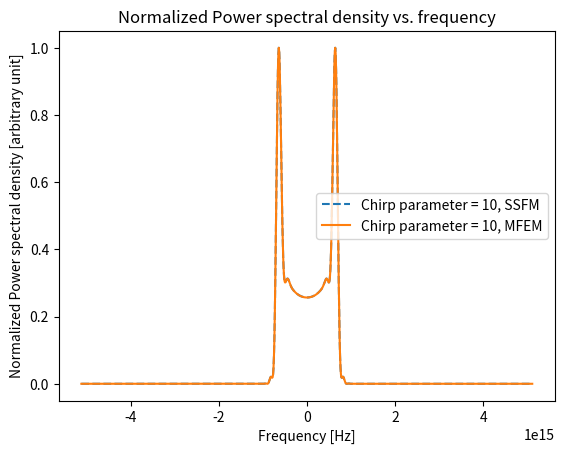

The matplotlib source for this figure:
# libraries
import numpy as np
from scipy.fftpack import fft, ifft, fftshift, ifftshift, fftfreq
import matplotlib.pyplot as plt
from scipy.special import gamma
import warnings
warnings.filterwarnings("error")

# constants
pi = np.pi
speed_of_light=3*1e8                                        # Speed of light [m/s]

# Defining parameters for the simulation
# Initialize Gaussian pulse parameters (OCTAVIUS-85M-HP from THORLABS) https://www.thorlabs.com/thorproduct.cfm?partnumber=OCTAVIUS-85M-HP
wavelength0=800*1e-9                                        # Pulse central wavelengt [m]
frequency0=speed_of_light/wavelength0                       # Pulse central frequency [Hz] 0.375*1e15 Hz = 0.375 PHz which equals to 800 nm
duration_FWHM=8*1e-15                                       # Pulse duration in FWHM [s]
duration=duration_FWHM / (2 * np.sqrt(np.log(2)))
repetition_frequency=85*1e6                                 # Pulse repetition frequency [Hz]
average_power=600*1e-3                                      # Pulse average power [W]
pulse_energy=average_power/repetition_frequency             # Pulse energy [J]
peak_power=pulse_energy/duration_FWHM                       # Pulse peak power [W]
amplitude=np.sqrt(peak_power)                               # Electrical field strength amplitude in units of sqrt(W)
#amplitude = np.sqrt((2 * pulse_energy) / (duration * np.sqrt(np.pi / np.log(2))))
N=2**10 #2**10                                              # Number of points                                                    
Time_window=100e-15                                         # Time window [s]
delta=1                                                     # Fractional order
chirp = 10                                                  # Chirp parameter

# Defining the parameters of the fiber                                             # Fiber length [m]
nsteps=2**11 #2**11                                                                # Number of steps we divide the fiber into
effective_mode_diameter=5e-6                                                       # Effective mode diameter [m] from https://www.thorlabs.com/thorproduct.cfm?partnumber=780HP
effective_mode_area=(pi/4)*effective_mode_diameter**2                              # Effective mode area [m^2]
peak_intensity = peak_power / effective_mode_area
nonlinear_refractive_index=2.7*1e-20                                               # Nonlinear refractive index [m^2/W] of fused silica @ 800 nm from https://opg.optica.org/oe/fulltext.cfm?uri=oe-27-26-37940&id=424534
gammaconstant=(2*pi*nonlinear_refractive_index)/(wavelength0*effective_mode_area)  # Nonlinear parameter [1/(W*m)]
beta2=36.16                                                                        # GVD in fs^2/mm (units typically used when referring to beta2) of fused silica @ 800nm from https://www.newport.com/n/the-effect-of-dispersion-on-ultrashort-pulses
beta2*=(1e-30)                                                                     # Convert GVD to s^2/m so everything is in SI units of fused silica @ 800nm
alpha_dB_per_m=0.2*1e-3                                                            # Power attenuation coeff in decibel per m. Usual value @ 1550 nm is 0.2 dB/km 

# Some useful parameters
nonlinear_length=1/(gammaconstant*peak_power)
dispersion_length=(duration**2)/(np.abs(beta2))

# let we set the following quantities to zero (SPM only case)
beta2=0                                                                     
alpha_dB_per_m=0

# time and frequency grid
t = np.linspace(-Time_window/2,Time_window/2,N)                                                                                  
dt = abs(t[1] - t[0])                                   
f = fftshift(fftfreq(N,d=dt))
omega = f * 2 *pi

# propagation distance
Length = 4.5 * pi * nonlinear_length

# spatial grid
dz = Length / nsteps 
z = np.linspace(0,Length,nsteps)

def chirpedGaussianPulseTime(time,amplitude,duration,chirp):
    return amplitude*np.exp(-((1+1j*chirp)/2)*(time/duration)**2)

def getPower(amplitude):
    return np.abs(amplitude) ** 2

def getSpectrumFromPulse(time,pulse_amplitude):
    dt=time[1]-time[0]
    spectrum_amplitude=fftshift(fft(pulse_amplitude))*dt # Take FFT and do shift
    return spectrum_amplitude

def getPulseFromSpectrum(time,spectrum_aplitude):
    dt=time[1]-time[0]
    pulse=ifft(ifftshift(spectrum_aplitude))/dt
    return pulse

def ssfm_step(A):
    dispersion_step = np.exp(1j * (beta2 / 2) * omega**2 * dz)
    loss_step = np.exp(-(alpha_dB_per_m / 2) * dz)
    nonlineairity_half_step = np.exp(1j * gammaconstant * np.abs(A)**2 * dz / 2)
    A *= nonlineairity_half_step
    A_fft = fftshift(fft(ifftshift(A)))
    A_fft *= dispersion_step * loss_step
    A = fftshift(ifft(ifftshift(A_fft)))
    A *= nonlineairity_half_step
    return A

def RHS_NL(A):
    return -1j * gammaconstant * np.abs(A)**2 * A

A = chirpedGaussianPulseTime(t,amplitude,duration,chirp)
A_spectrum = getSpectrumFromPulse(t,A)
righthandside = RHS_NL(A)
SSFM_A_history = [A]
SSFM_A_spectrum_history = [A_spectrum]
FEM3_A_history = [A]
FEM3_A_spectrum_history = [A_spectrum]
prefactor = dz**delta / gamma(delta + 1)

for n in range(1,nsteps):
    SSFM_A = SSFM_A_history[n-1]
    SSFM_A = ssfm_step(SSFM_A)
    SSFM_A_history.append(SSFM_A)
    SSFM_A_spectrum = getSpectrumFromPulse(t,SSFM_A)
    SSFM_A_spectrum_history.append(SSFM_A_spectrum)

    FEM3_A_next = FEM3_A_history[n-1] - prefactor * RHS_NL(FEM3_A_history[n-1] - 0.5 * prefactor * RHS_NL(FEM3_A_history[n-1]))
    FEM3_A_history.append(FEM3_A_next)
    FEM3_A_spectrum_next = getSpectrumFromPulse(t,FEM3_A_next)
    FEM3_A_spectrum_history.append(FEM3_A_spectrum_next)

    zeta = int(round(n*100/nsteps)) - int(round((n-1)*100/nsteps))
    if zeta == 1:
        print(str(int(round(n*100/nsteps))) + " % ready")

power1 = getPower(SSFM_A_spectrum_history[-1])
maximum_power1 = np.max(power1)
power2 = getPower(FEM3_A_spectrum_history[-1])
maximum_power2 = np.max(power2)

myfile = open('results4.txt', 'w')
for index in range(0,N-1):
    myfile.write(f"{f[index]},{np.array(power1[index]/maximum_power1)},{np.array(power2[index]/maximum_power2)}\n")
myfile.close()

plt.figure()
plt.plot(f,power1/maximum_power1,'--',label=f"Chirp parameter = {chirp}, SSFM")
plt.plot(f,power2/maximum_power2,'-',label=f"Chirp parameter = {chirp}, MFEM")
plt.xlabel("Frequency [Hz]")
plt.ylabel("Normalized Power spectral density [arbitrary unit]")
plt.title("Normalized Power spectral density vs. frequency")
plt.legend()
plt.show()
